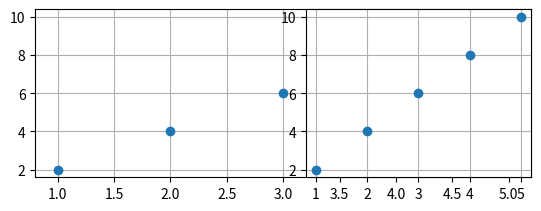

This chart was generated by the following Python code:
import matplotlib.pyplot as plt
import numpy as np
import pandas as pd

x = [1,2,3,4,5]
y = [2,4,6,8,10]

plt.subplot(2,1,1)
plt.plot(x,y,"o")
plt.grid(True)
plt.subplot(2,2,2)
plt.plot(x,y,"o")
plt.grid()
plt.show()
